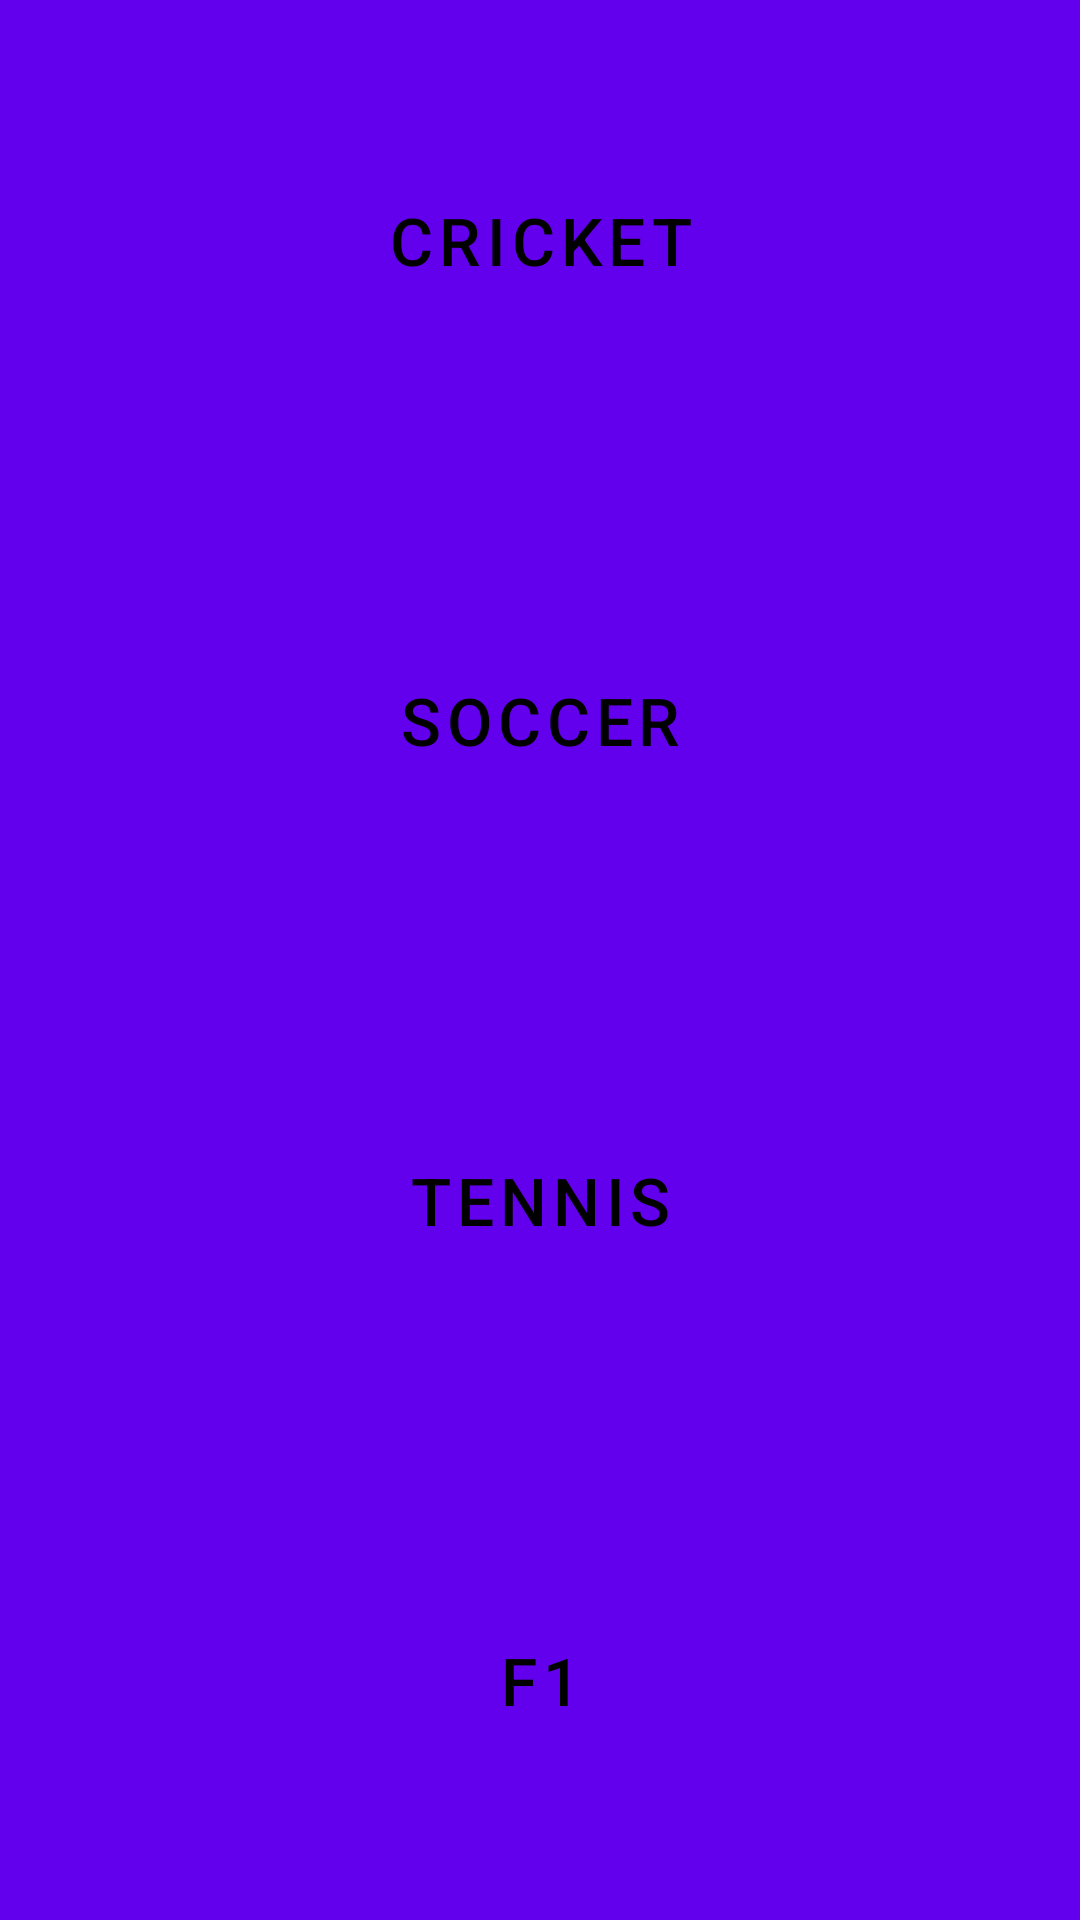

Produce the Android XML layout that renders to this screen, including the resource entries it uses.
<!-- AndroidManifest.xml: fallback theme Theme.MaterialComponents.DayNight.NoActionBar -->
<!-- res/layout/main.xml -->
<?xml version="1.0" encoding="utf-8"?>
<LinearLayout xmlns:android="http://schemas.android.com/apk/res/android"
    android:orientation="vertical"
    android:layout_width="fill_parent"
    android:layout_height="fill_parent"
    android:background="@android:color/background_light"
    android:weightSum="4"
    >

<Button
    android:id="@+id/button_send"
    android:layout_width="fill_parent"
    android:layout_height="wrap_content"
    android:text="@string/cricket"
    android:gravity="center"
    android:background="@drawable/home_button"
    style="@style/MenuItem"
    android:layout_weight="1"
    android:onClick="launchCricket"
    />

<Button
    android:layout_width="fill_parent"
    android:layout_height="wrap_content"
    android:text="@string/soccer"
    android:gravity="center"
    android:background="@drawable/home_button"
    style="@style/MenuItem"
    android:layout_weight="1"
    />

<Button
    android:layout_width="fill_parent"
    android:layout_height="wrap_content"
    android:text="@string/tennis"
    android:gravity="center"
    android:background="@drawable/home_button"
    style="@style/MenuItem"
    android:layout_weight="1"
    />



<Button
    android:layout_width="fill_parent"
    android:layout_height="wrap_content"
    android:text="@string/f1"
    android:gravity="center"
    android:background="@drawable/home_button"
    style="@style/MenuItem"
    android:layout_weight="1"
    />

</LinearLayout>
<!-- resources referenced by this layout -->
<resources>
  <!-- drawable home_button (drawable-mdpi) -->
  <?xml version="1.0" encoding="utf-8"?>
  <shape xmlns:android="http://schemas.android.com/apk/res/android"
         android:shape="rectangle">
      <gradient android:startColor="#E9EFF0"
                android:endColor="#E9EFF0"
                android:angle="0" />
      <stroke android:width="1dip" android:color="#000000" />
  </shape>
  <string name="cricket">Cricket</string>
  <string name="f1">F1</string>
  <string name="soccer">Soccer</string>
  <string name="tennis">Tennis</string>
  <style name="MenuItem" parent="@android:style/TextAppearance.Large">
          <item name="android:textColor">@android:color/black</item>
          <item name="android:typeface">normal</item>
      </style>
</resources>
